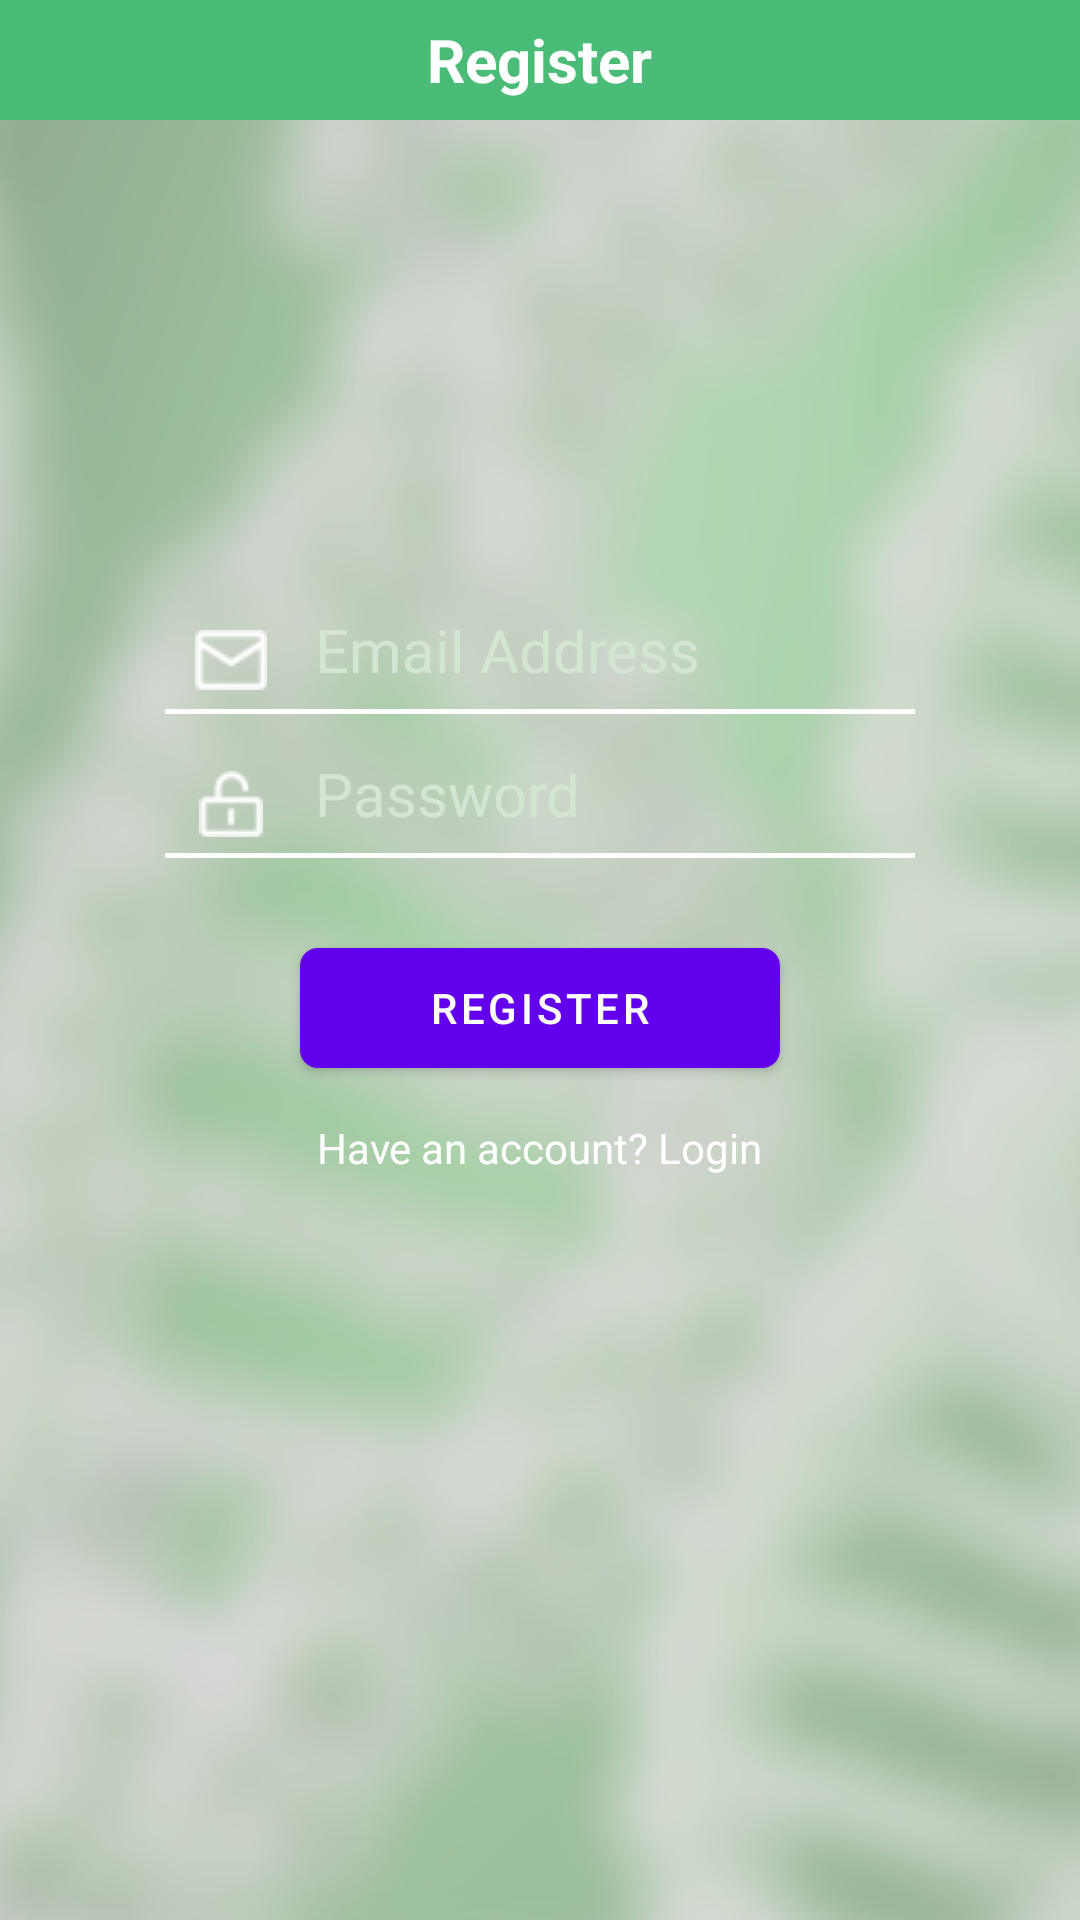

Produce the Android XML layout that renders to this screen, including the resource entries it uses.
<!-- AndroidManifest.xml: fallback theme Theme.MaterialComponents.DayNight.NoActionBar -->
<!-- res/layout/activity_register.xml -->
<?xml version="1.0" encoding="utf-8"?>
<RelativeLayout xmlns:android="http://schemas.android.com/apk/res/android"
    xmlns:app="http://schemas.android.com/apk/res-auto"
    xmlns:tools="http://schemas.android.com/tools"
    android:layout_width="match_parent"
    android:layout_height="match_parent"
    android:background="@drawable/bg_login"
    tools:context="yi.igemer.Register">

    <TextView
        android:id="@+id/tvHaveAccount"
        android:layout_width="wrap_content"
        android:layout_height="wrap_content"
        android:layout_below="@+id/btnRegister"
        android:layout_centerHorizontal="true"
        android:layout_marginTop="7dp"
        android:text="@string/txt_haveaccout"
        android:textColor="@color/white"
        android:paddingTop="10dp"
        android:paddingBottom="10dp"
        android:onClick="backToLogin"/>

    <Button
        android:id="@+id/btnRegister"
        android:layout_width="160dp"
        android:layout_height="40dp"
        android:layout_below="@+id/lyPasswordGroup"
        android:layout_centerHorizontal="true"
        android:layout_marginTop="28dp"
        android:background="@drawable/btn_green_radius"
        android:onClick="registerClick"
        android:text="@string/btn_register"
        android:textColor="@color/white" />

    <RelativeLayout
        android:id="@+id/lyEmailGroup"
        android:layout_width="250dp"
        android:layout_height="40dp"
        android:layout_below="@+id/tvLoginTitle"
        android:layout_centerHorizontal="true"
        android:layout_marginTop="200dp"
        android:background="@drawable/border_white_button">

        <EditText
            android:id="@+id/etEmail"
            android:layout_width="200dp"
            android:layout_height="20dp"
            android:layout_alignParentEnd="true"
            android:layout_alignParentRight="true"
            android:layout_alignTop="@+id/imgEmail"
            android:background="@null"
            android:hint="@string/hint_email"
            android:inputType="textEmailAddress"
            android:textColor="@color/white"
            android:textColorHint="@color/gray"
            android:textSize="20sp" />

        <ImageView
            android:id="@+id/imgEmail"
            android:layout_width="24dp"
            android:layout_height="20dp"
            android:layout_centerVertical="true"
            android:layout_marginLeft="10dp"
            app:srcCompat="@drawable/mail" />
    </RelativeLayout>

    <RelativeLayout
        android:id="@+id/lyPasswordGroup"
        android:layout_width="250dp"
        android:layout_height="40dp"
        android:layout_below="@+id/lyEmailGroup"
        android:layout_centerHorizontal="true"
        android:layout_marginTop="8dp"
        android:background="@drawable/border_white_button">


        <EditText
            android:id="@+id/etPassword"
            android:layout_width="200dp"
            android:layout_height="20dp"
            android:layout_alignParentEnd="true"
            android:layout_alignParentRight="true"
            android:layout_centerVertical="true"
            android:background="@null"
            android:hint="@string/hint_password"
            android:inputType="textPassword"
            android:textColor="@color/white"
            android:textColorHint="@color/gray"
            android:textSize="20sp" />

        <ImageView
            android:id="@+id/imgPasswordGroup"
            android:layout_width="24dp"
            android:layout_height="22dp"
            android:layout_centerVertical="true"
            android:layout_marginLeft="10dp"
            app:srcCompat="@drawable/password" />
    </RelativeLayout>

    <RelativeLayout
        android:id="@+id/rlRegister"
        android:layout_width="match_parent"
        android:layout_height="40dp"
        android:layout_centerHorizontal="true"
        android:background="@color/green">

        <TextView
            android:id="@+id/tvRegister"
            android:layout_width="wrap_content"
            android:layout_height="30dp"
            android:layout_centerHorizontal="true"
            android:layout_centerVertical="true"
            android:gravity="center"
            android:text="@string/txt_title_register"
            android:textColor="@color/white"
            android:textSize="20sp"
            android:textStyle="bold" />

        <RelativeLayout
            android:layout_width="60dp"
            android:layout_height="40dp"
            android:onClick="backToLogin">
            <ImageView
                android:id="@+id/ivRegisterBack"
                android:layout_width="20dp"
                android:layout_height="20dp"
                android:layout_centerVertical="true"
                android:layout_marginLeft="16dp"
                app:srcCompat="@drawable/back" />
        </RelativeLayout>
    </RelativeLayout>

</RelativeLayout>
<!-- resources referenced by this layout -->
<resources>
  <color name="gray">#D4E6D3</color>
  <color name="green">#4BBC78</color>
  <color name="white">#FFFFFF</color>
  <!-- drawable bg_login: jpg bitmap (drawable, 74662 bytes) -->
  <!-- drawable border_white_button (drawable) -->
  <?xml version="1.0" encoding="utf-8"?>
  <layer-list xmlns:android="http://schemas.android.com/apk/res/android" >
  
      <item android:bottom="2dp"
          android:left="-2dp"
          android:right="-2dp"
          android:top="-2dp">
          <shape android:shape="rectangle" >
              <stroke
                  android:width="1.5dp"
                  android:color="@android:color/white" />
          </shape>
      </item>
  
  </layer-list>
  <!-- drawable btn_green_radius (drawable) -->
  <?xml version="1.0" encoding="utf-8"?>
  <selector xmlns:android="http://schemas.android.com/apk/res/android">
  <item>
      <shape android:shape="rectangle">
          <solid android:color="@color/green"/>
          <corners android:radius="6dp" />
      </shape>
  </item>
  </selector>
  <!-- drawable mail: png bitmap (drawable, 489 bytes) -->
  <!-- drawable password: png bitmap (drawable, 555 bytes) -->
  <string name="btn_register">Register</string>
  <string name="hint_email">Email Address</string>
  <string name="hint_password">Password</string>
  <string name="txt_haveaccout">Have an account? Login</string>
  <string name="txt_title_register">Register</string>
</resources>
